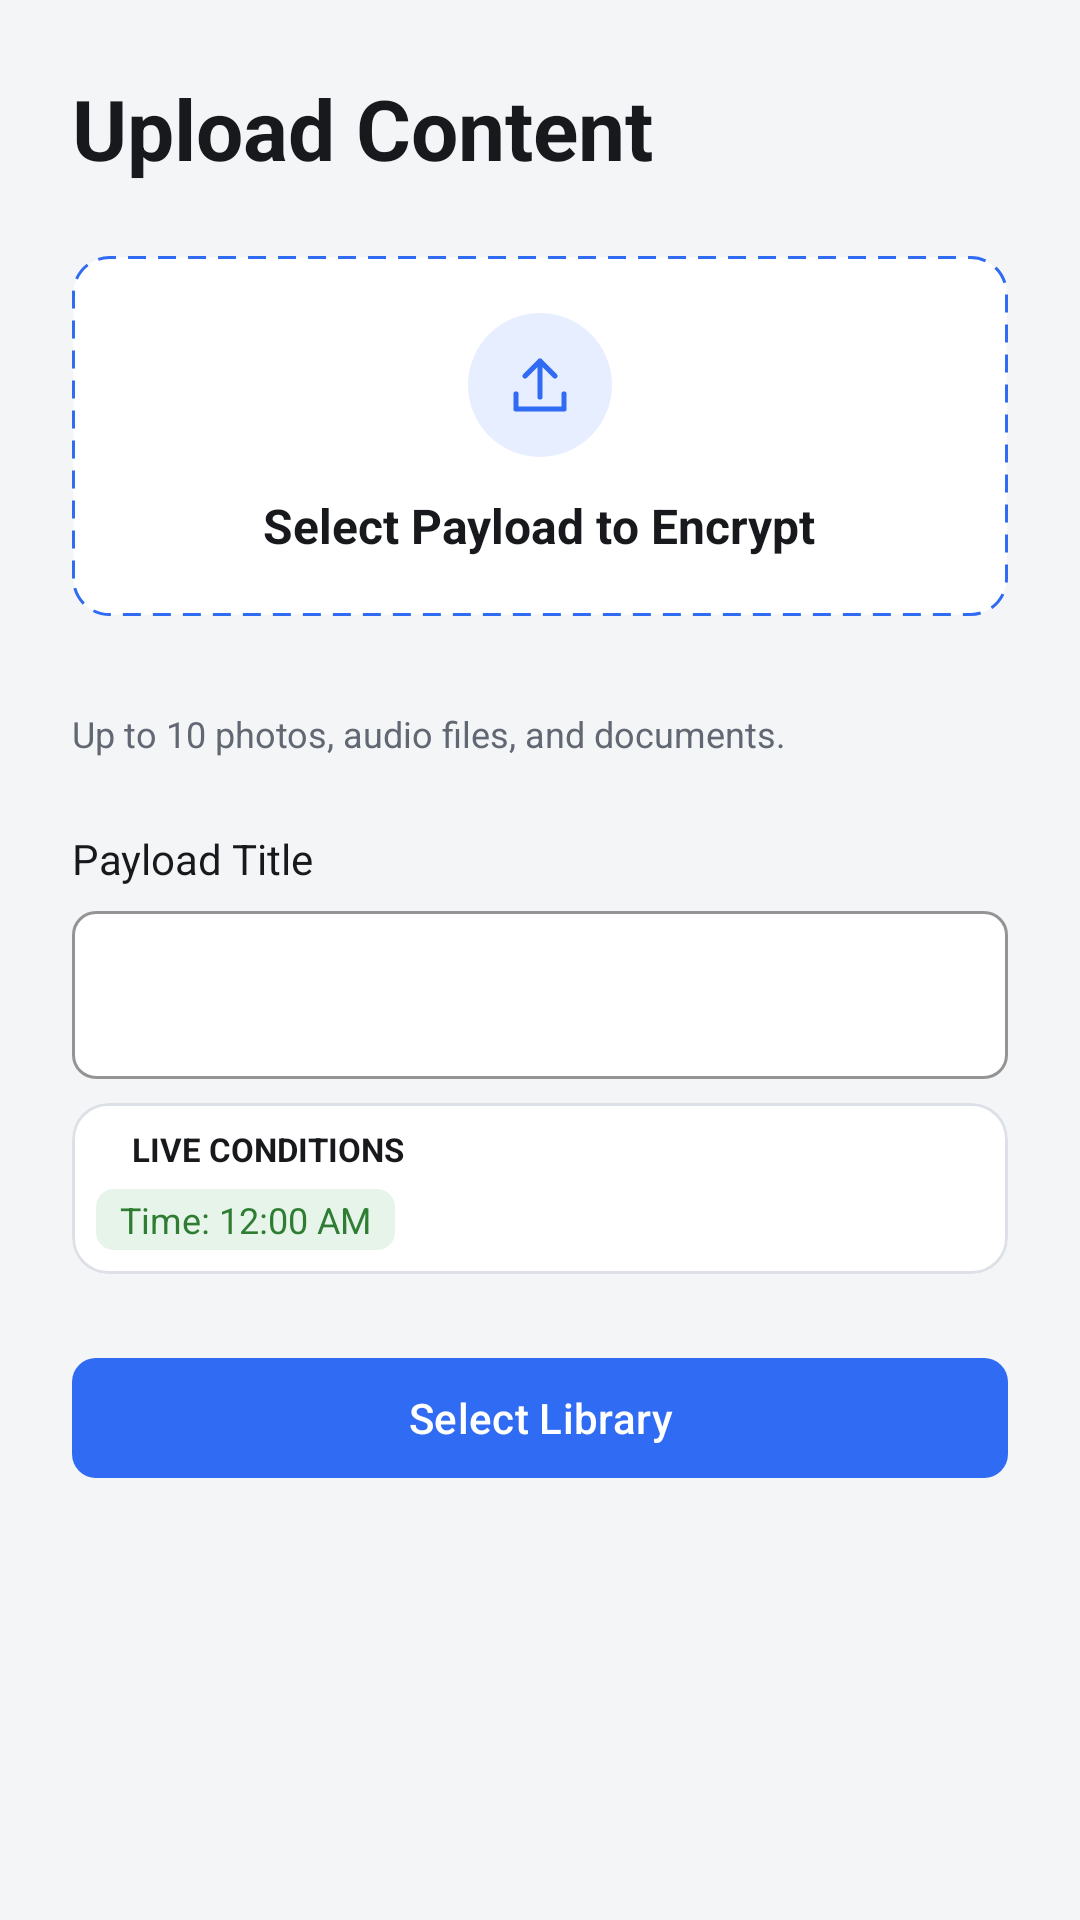

Here is an Android app screen rendered from its layout file. Give the layout XML and the strings, colors and styles it references.
<!-- AndroidManifest.xml: application theme Theme.Conditions -->
<!-- res/layout/fragment_upload.xml -->
<?xml version="1.0" encoding="utf-8"?>
<ScrollView xmlns:android="http://schemas.android.com/apk/res/android"
    xmlns:app="http://schemas.android.com/apk/res-auto"
    android:layout_width="match_parent"
    android:layout_height="match_parent"
    android:fillViewport="true"
    android:background="#F4F5F7">
    <LinearLayout android:layout_width="match_parent" android:layout_height="wrap_content"
        android:padding="24dp" android:orientation="vertical">
    <LinearLayout android:id="@+id/payload_editor" android:layout_width="match_parent"
        android:layout_height="wrap_content" android:orientation="vertical">

    <TextView
        android:layout_width="wrap_content"
        android:layout_height="wrap_content"
        android:text="@string/upload_title"
        android:textColor="#17191D"
        android:textSize="28sp"
        android:textStyle="bold" />

    <LinearLayout
        android:id="@+id/select_payload"
        android:clickable="true"
        android:focusable="true"
        android:contentDescription="@string/select_payload"
        android:layout_width="match_parent"
        android:layout_height="120dp"
        android:layout_marginTop="24dp"
        android:background="@drawable/payload_box"
        android:gravity="center"
        android:orientation="vertical"
        android:padding="16dp">
        <ImageView
            android:layout_width="48dp"
            android:layout_height="48dp"
            android:padding="12dp"
            android:background="@drawable/upload_circle"
            android:src="@drawable/icon_upload"
            android:importantForAccessibility="no" />
        <TextView
            android:layout_width="wrap_content"
            android:layout_height="wrap_content"
            android:layout_marginTop="12dp"
            android:text="@string/select_payload"
            android:textColor="#17191D"
            android:textSize="16sp"
            android:textStyle="bold" />
    </LinearLayout>

    <TextView android:id="@+id/payload_count" android:layout_width="match_parent"
        android:layout_height="wrap_content" android:layout_marginTop="12dp"
        android:textColor="#626873" android:textSize="14sp" />
    <TextView android:layout_width="match_parent" android:layout_height="wrap_content"
        android:text="@string/payload_types" android:textColor="#626873" android:textSize="12sp" />
    <LinearLayout android:id="@+id/payload_items" android:layout_width="match_parent"
        android:layout_height="wrap_content" android:orientation="vertical" />

    <TextView
        android:layout_width="match_parent"
        android:layout_height="wrap_content"
        android:layout_marginTop="24dp"
        android:labelFor="@id/payload_title"
        android:text="@string/payload_title"
        android:textColor="#17191D"
        android:textSize="14sp" />

    <com.google.android.material.textfield.TextInputLayout
        style="@style/LoginField"
        android:layout_width="match_parent"
        android:layout_height="wrap_content"
        android:layout_marginTop="8dp"
        app:hintEnabled="false">
        <com.google.android.material.textfield.TextInputEditText
            android:id="@+id/payload_title"
            android:layout_width="match_parent"
            android:layout_height="wrap_content"
            android:minHeight="56dp"
            android:inputType="textCapSentences"
            android:singleLine="true"
            android:textColor="#17191D" />
    </com.google.android.material.textfield.TextInputLayout>

    <include layout="@layout/view_live_conditions" />

    <com.google.android.material.button.MaterialButton
        android:id="@+id/upload_select_library"
        android:layout_width="match_parent"
        android:layout_height="wrap_content"
        android:layout_marginTop="24dp"
        android:text="@string/select_library"
        android:textAllCaps="false"
        android:textColor="#FFFFFF"
        app:backgroundTint="#306BF3"
        app:cornerRadius="8dp" />
    </LinearLayout>
    <LinearLayout android:id="@+id/payload_libraries" android:layout_width="match_parent"
        android:layout_height="wrap_content" android:orientation="vertical" android:visibility="gone">
        <ImageButton android:id="@+id/payload_back"
            android:layout_width="48dp" android:layout_height="48dp"
            android:layout_gravity="start" android:padding="12dp"
            android:src="@drawable/icon_back" android:background="?attr/selectableItemBackgroundBorderless"
            android:contentDescription="@string/back_to_payload" />
        <LinearLayout android:layout_width="match_parent" android:layout_height="wrap_content"
            android:orientation="horizontal" android:gravity="center_vertical">
            <TextView android:layout_width="0dp" android:layout_height="wrap_content"
                android:layout_weight="1" android:text="@string/select_library" android:textSize="28sp"
                android:textColor="#17191D" android:textStyle="bold" />
            <ImageButton android:id="@+id/payload_add_library" android:layout_width="48dp"
                android:layout_height="48dp" android:padding="12dp" android:background="@drawable/nav_circle"
                android:src="@drawable/icon_create" android:contentDescription="@string/add_library" />
        </LinearLayout>
        <TextView android:id="@+id/payload_summary" android:layout_width="match_parent"
            android:layout_height="wrap_content" android:layout_marginTop="16dp"
            android:textSize="16sp" android:textColor="#626873" />
        <TextView android:id="@+id/payload_no_libraries" android:layout_width="match_parent"
            android:layout_height="wrap_content" android:layout_marginTop="32dp"
            android:text="@string/payload_no_libraries" android:textSize="18sp" android:textColor="#626873" />
        <LinearLayout android:id="@+id/payload_library_options" android:layout_width="match_parent"
            android:layout_height="wrap_content" android:layout_marginTop="16dp"
            android:orientation="vertical" />
        <com.google.android.material.button.MaterialButton
            android:id="@+id/payload_save" android:layout_width="match_parent"
            android:layout_height="wrap_content" android:layout_marginTop="16dp"
            android:text="Add to selected libraries" android:textAllCaps="false" />
    </LinearLayout>
    </LinearLayout>
</ScrollView>
<!-- res/layout/view_live_conditions.xml (included above) -->
<?xml version="1.0" encoding="utf-8"?>
        <com.google.android.material.card.MaterialCardView xmlns:android="http://schemas.android.com/apk/res/android"
            xmlns:app="http://schemas.android.com/apk/res-auto"
            android:id="@+id/live_conditions_card"
            android:layout_width="match_parent"
            android:layout_height="wrap_content"
            android:layout_marginTop="8dp"
            app:cardBackgroundColor="#FFFFFF"
            app:cardCornerRadius="12dp"
            app:cardElevation="0dp"
            app:strokeColor="#DDE1E7"
            app:strokeWidth="1dp">
            <LinearLayout
                android:layout_width="match_parent"
                android:layout_height="wrap_content"
                android:padding="8dp"
                android:orientation="vertical">
                <LinearLayout
                    android:layout_width="match_parent"
                    android:layout_height="wrap_content"
                    android:orientation="horizontal"
                    android:gravity="center_vertical">
                    <View
                        android:layout_width="6dp"
                        android:layout_height="6dp"
                        android:layout_marginEnd="6dp"
                        android:background="@drawable/green_dot"
                        android:importantForAccessibility="no" />
                    <TextView
                        android:layout_width="wrap_content"
                        android:layout_height="wrap_content"
                        android:text="@string/live_conditions"
                        android:textColor="#17191D"
                        android:textStyle="bold"
                        android:textSize="11sp" />
                </LinearLayout>
                <androidx.constraintlayout.widget.ConstraintLayout
                    android:layout_width="match_parent"
                    android:layout_height="wrap_content"
                    android:layout_marginTop="6dp">
                    <TextClock
                        android:id="@+id/live_time"
                        style="@style/ConditionBadge"
                        
                        android:format12Hour="'Time:' h:mm a"
                        android:format24Hour="'Time:' HH:mm" />
                    <TextView
                        android:id="@+id/live_location"
                        style="@style/ConditionBadge"
                        android:visibility="gone" />
                    <TextView
                        android:id="@+id/live_battery"
                        style="@style/ConditionBadge"
                        android:visibility="gone" />
                    <TextView
                        android:id="@+id/live_bluetooth"
                        style="@style/ConditionBadge"
                        android:visibility="gone" />
                    <TextView
                        android:id="@+id/live_wifi"
                        style="@style/ConditionBadge"
                        android:visibility="gone" />
                    <TextView
                        android:id="@+id/live_history"
                        style="@style/ConditionBadge"
                        android:visibility="gone" />
                    <TextView
                        android:id="@+id/live_environment"
                        style="@style/ConditionBadge"
                        android:visibility="gone" />
                    <androidx.constraintlayout.helper.widget.Flow
                        android:id="@+id/condition_flow"
                        android:layout_width="0dp"
                        android:layout_height="wrap_content"
                        app:layout_constraintStart_toStartOf="parent"
                        app:layout_constraintEnd_toEndOf="parent"
                        app:layout_constraintTop_toTopOf="parent"
                        app:layout_constraintBottom_toBottomOf="parent"
                        app:constraint_referenced_ids="live_time,live_location,live_battery,live_bluetooth,live_wifi,live_history,live_environment"
                        app:flow_wrapMode="chain"
                        app:flow_maxElementsWrap="4"
                        app:flow_horizontalStyle="packed"
                        app:flow_horizontalBias="0"
                        app:flow_horizontalGap="6dp"
                        app:flow_verticalGap="4dp" />
                </androidx.constraintlayout.widget.ConstraintLayout>

            </LinearLayout>
        </com.google.android.material.card.MaterialCardView>
<!-- resources referenced by this layout -->
<resources>
  <!-- drawable icon_back (drawable) -->
  <vector xmlns:android="http://schemas.android.com/apk/res/android"
      android:width="24dp" android:height="24dp"
      android:viewportWidth="24" android:viewportHeight="24">
      <path android:fillColor="#30343B"
          android:pathData="M20,11H7.83l5.59,-5.59L12,4l-8,8 8,8 1.42,-1.41L7.83,13H20z" />
  </vector>
  <!-- drawable icon_create (drawable) -->
  <vector xmlns:android="http://schemas.android.com/apk/res/android"
      android:width="24dp"
      android:height="24dp"
      android:viewportWidth="24"
      android:viewportHeight="24">
      <path
          android:pathData="M12,2 A10,10 0,1 1,12,22 A10,10 0,1 1,12,2 M12,7 L12,17 M7,12 L17,12"
          android:fillColor="@android:color/transparent"
          android:strokeColor="#626873"
          android:strokeWidth="1.6"
          android:strokeLineCap="round"
          android:strokeLineJoin="round" />
  </vector>
  <!-- drawable icon_upload (drawable) -->
  <vector xmlns:android="http://schemas.android.com/apk/res/android"
      android:width="24dp" android:height="24dp"
      android:viewportWidth="24" android:viewportHeight="24">
      <path
          android:pathData="M12,16 L12,4 M7,9 L12,4 L17,9 M4,15 L4,20 L20,20 L20,15"
          android:fillColor="@android:color/transparent"
          android:strokeColor="#306BF3"
          android:strokeWidth="1.7"
          android:strokeLineCap="round"
          android:strokeLineJoin="round" />
  </vector>
  <!-- drawable payload_box (drawable) -->
  <shape xmlns:android="http://schemas.android.com/apk/res/android">
      <solid android:color="#FFFFFF" />
      <corners android:radius="12dp" />
      <stroke
          android:width="1dp"
          android:color="#306BF3"
          android:dashWidth="6dp"
          android:dashGap="4dp" />
  </shape>
  <!-- drawable upload_circle (drawable) -->
  <shape xmlns:android="http://schemas.android.com/apk/res/android" android:shape="oval">
      <solid android:color="#E7EEFF" />
  </shape>
  <string name="add_library">Add Library</string>
  <string name="back_to_payload">Back to payload</string>
  <string name="live_conditions">LIVE CONDITIONS</string>
  <string name="payload_no_libraries">No libraries exist. Create a new library using +.</string>
  <string name="payload_title">Payload Title</string>
  <string name="payload_types">Up to 10 photos, audio files, and documents.</string>
  <string name="select_library">Select Library</string>
  <string name="select_payload">Select Payload to Encrypt</string>
  <string name="upload_title">Upload Content</string>
  <style name="ConditionBadge">
          <item name="android:layout_width">wrap_content</item>
          <item name="android:layout_height">wrap_content</item>
          <item name="android:paddingLeft">8dp</item>
          <item name="android:paddingRight">8dp</item>
          <item name="android:paddingTop">2dp</item>
          <item name="android:paddingBottom">2dp</item>
          <item name="android:background">@drawable/time_badge</item>
          <item name="android:textColor">#2E7D32</item>
          <item name="android:textSize">12sp</item>
          <item name="android:maxWidth">260dp</item>
      </style>
  <style name="LoginField" parent="Widget.Material3.TextInputLayout.OutlinedBox">
          <item name="boxBackgroundColor">#FFFFFF</item>
          <item name="boxStrokeColor">#DDE1E7</item>
          <item name="hintTextColor">#626873</item>
          <item name="boxCornerRadiusTopStart">8dp</item>
          <item name="boxCornerRadiusTopEnd">8dp</item>
          <item name="boxCornerRadiusBottomStart">8dp</item>
          <item name="boxCornerRadiusBottomEnd">8dp</item>
      </style>
  <style name="Theme.Conditions" parent="Base.Theme.Conditions" />
  <!-- drawable time_badge (drawable) -->
  <shape xmlns:android="http://schemas.android.com/apk/res/android">
      <solid android:color="#E6F4EA" />
      <corners android:radius="6dp" />
  </shape>
  <style name="Base.Theme.Conditions" parent="Theme.Material3.DayNight.NoActionBar">
          
          
      </style>
</resources>
